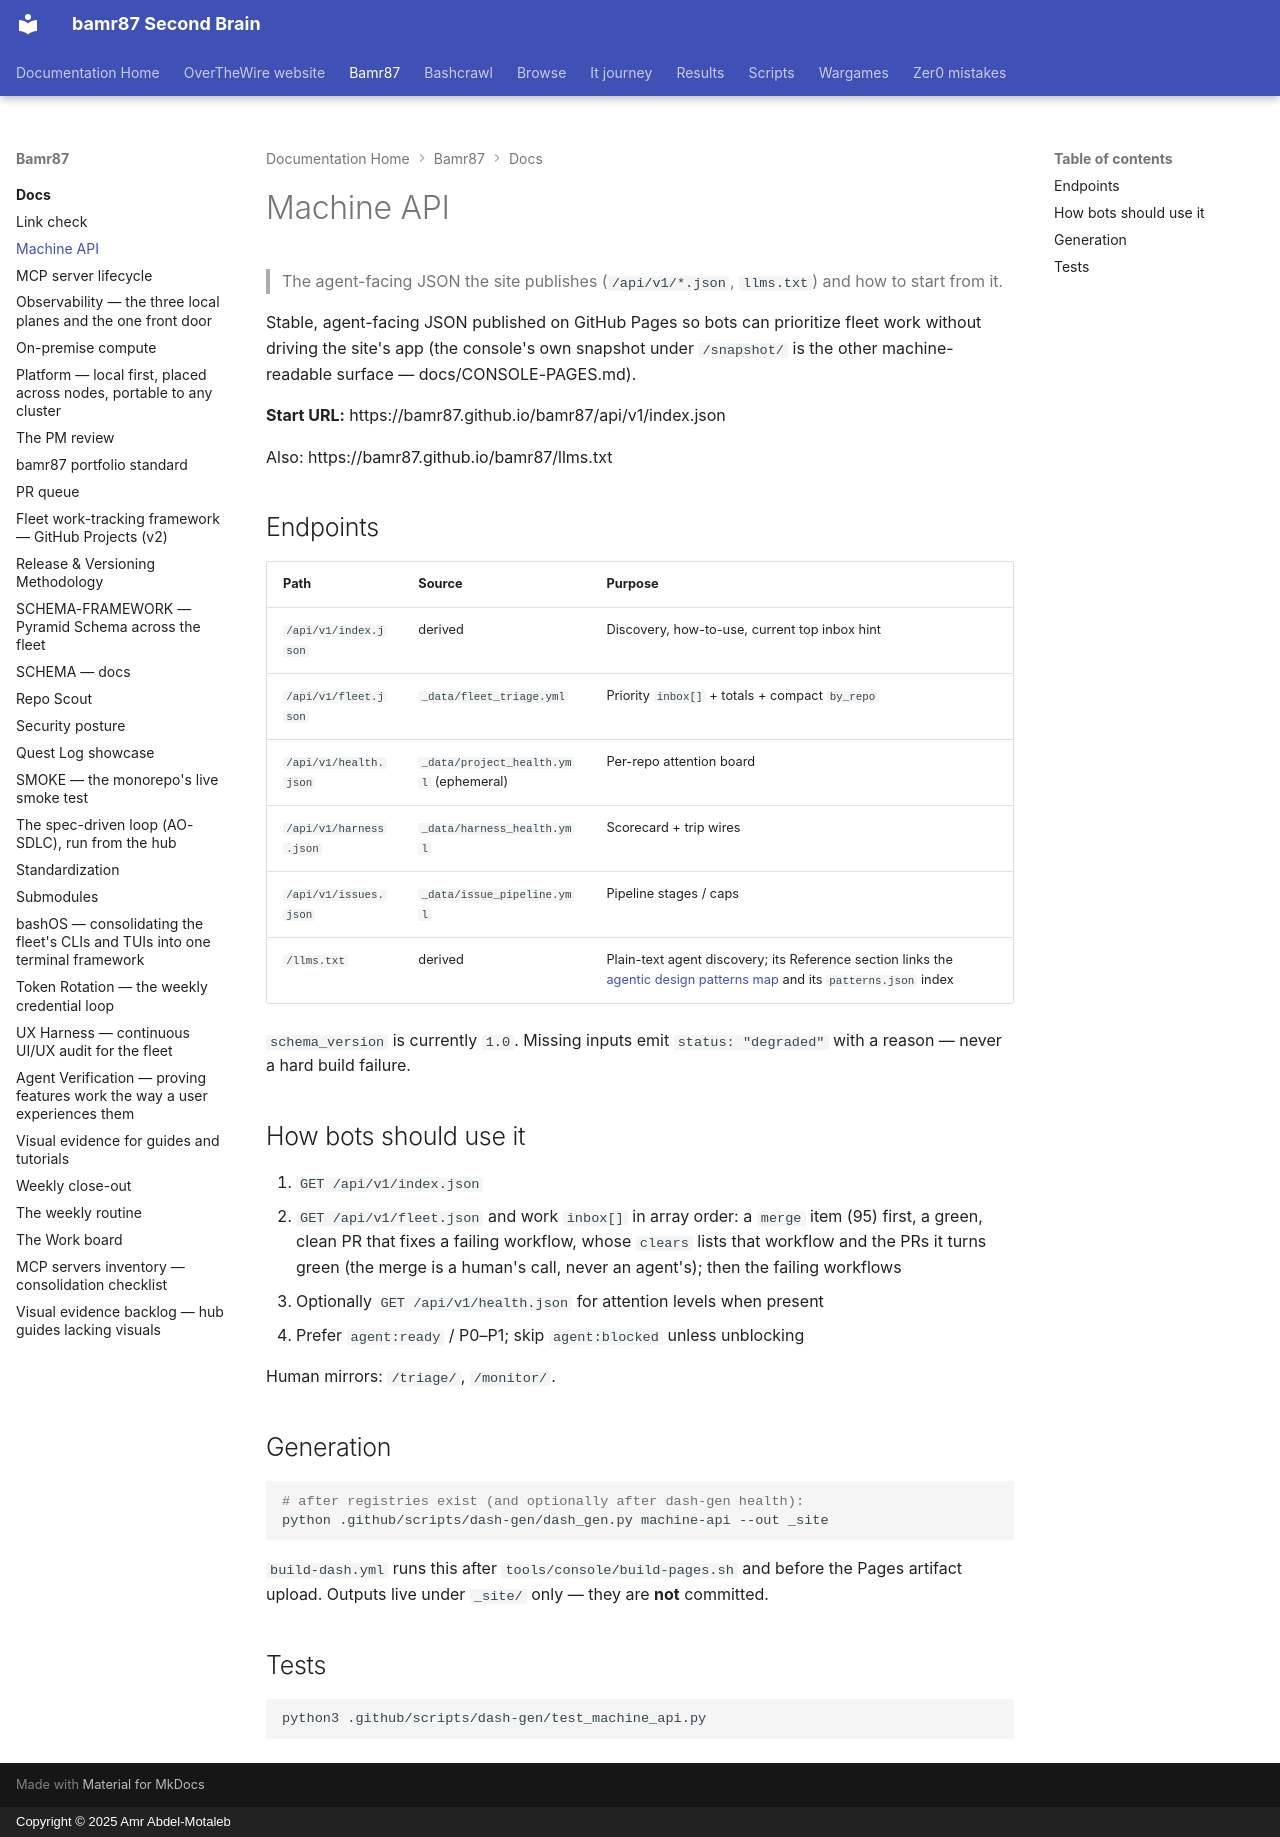

repository: bamr87/README · page: bamr87/docs/MACHINE-API/index.html · generator: mkdocs · copyright: Copyright © 2025 Amr Abdel-Motaleb

---
source_file: docs/MACHINE-API.md
source_repo: bamr87/bamr87
source_url: https://github.com/bamr87/bamr87/blob/main/docs/MACHINE-API.md
title: Machine API
---
# Machine API

> The agent-facing JSON the site publishes (`/api/v1/*.json`, `llms.txt`) and how to start from it.

Stable, agent-facing JSON published on GitHub Pages so bots can prioritize fleet work without driving the site's app (the console's own snapshot under `/snapshot/` is the other machine-readable surface — docs/CONSOLE-PAGES.md).

**Start URL:** https://bamr87.github.io/bamr87/api/v1/index.json

Also: https://bamr87.github.io/bamr87/llms.txt

## Endpoints

| Path | Source | Purpose |
| --- | --- | --- |
| `/api/v1/index.json` | derived | Discovery, how-to-use, current top inbox hint |
| `/api/v1/fleet.json` | `_data/fleet_triage.yml` | Priority `inbox[]` + totals + compact `by_repo` |
| `/api/v1/health.json` | `_data/project_health.yml` (ephemeral) | Per-repo attention board |
| `/api/v1/harness.json` | `_data/harness_health.yml` | Scorecard + trip wires |
| `/api/v1/issues.json` | `_data/issue_pipeline.yml` | Pipeline stages / caps |
| `/llms.txt` | derived | Plain-text agent discovery; its Reference section links the [agentic design patterns map](agentic-patterns/README.md) and its `patterns.json` index |

`schema_version` is currently `1.0`. Missing inputs emit `status: "degraded"` with a reason — never a hard build failure.

## How bots should use it

1. `GET /api/v1/index.json`
2. `GET /api/v1/fleet.json` and work `inbox[]` in array order: a `merge` item (95) first, a green, clean PR that fixes a failing workflow, whose `clears` lists that workflow and the PRs it turns green (the merge is a human's call, never an agent's); then the failing workflows
3. Optionally `GET /api/v1/health.json` for attention levels when present
4. Prefer `agent:ready` / P0–P1; skip `agent:blocked` unless unblocking

Human mirrors: `/triage/`, `/monitor/`.

## Generation

```bash
# after registries exist (and optionally after dash-gen health):
python .github/scripts/dash-gen/dash_gen.py machine-api --out _site
```

`build-dash.yml` runs this after `tools/console/build-pages.sh` and before the Pages artifact upload. Outputs live under `_site/` only — they are **not** committed.

## Tests

```bash
python3 .github/scripts/dash-gen/test_machine_api.py
```
